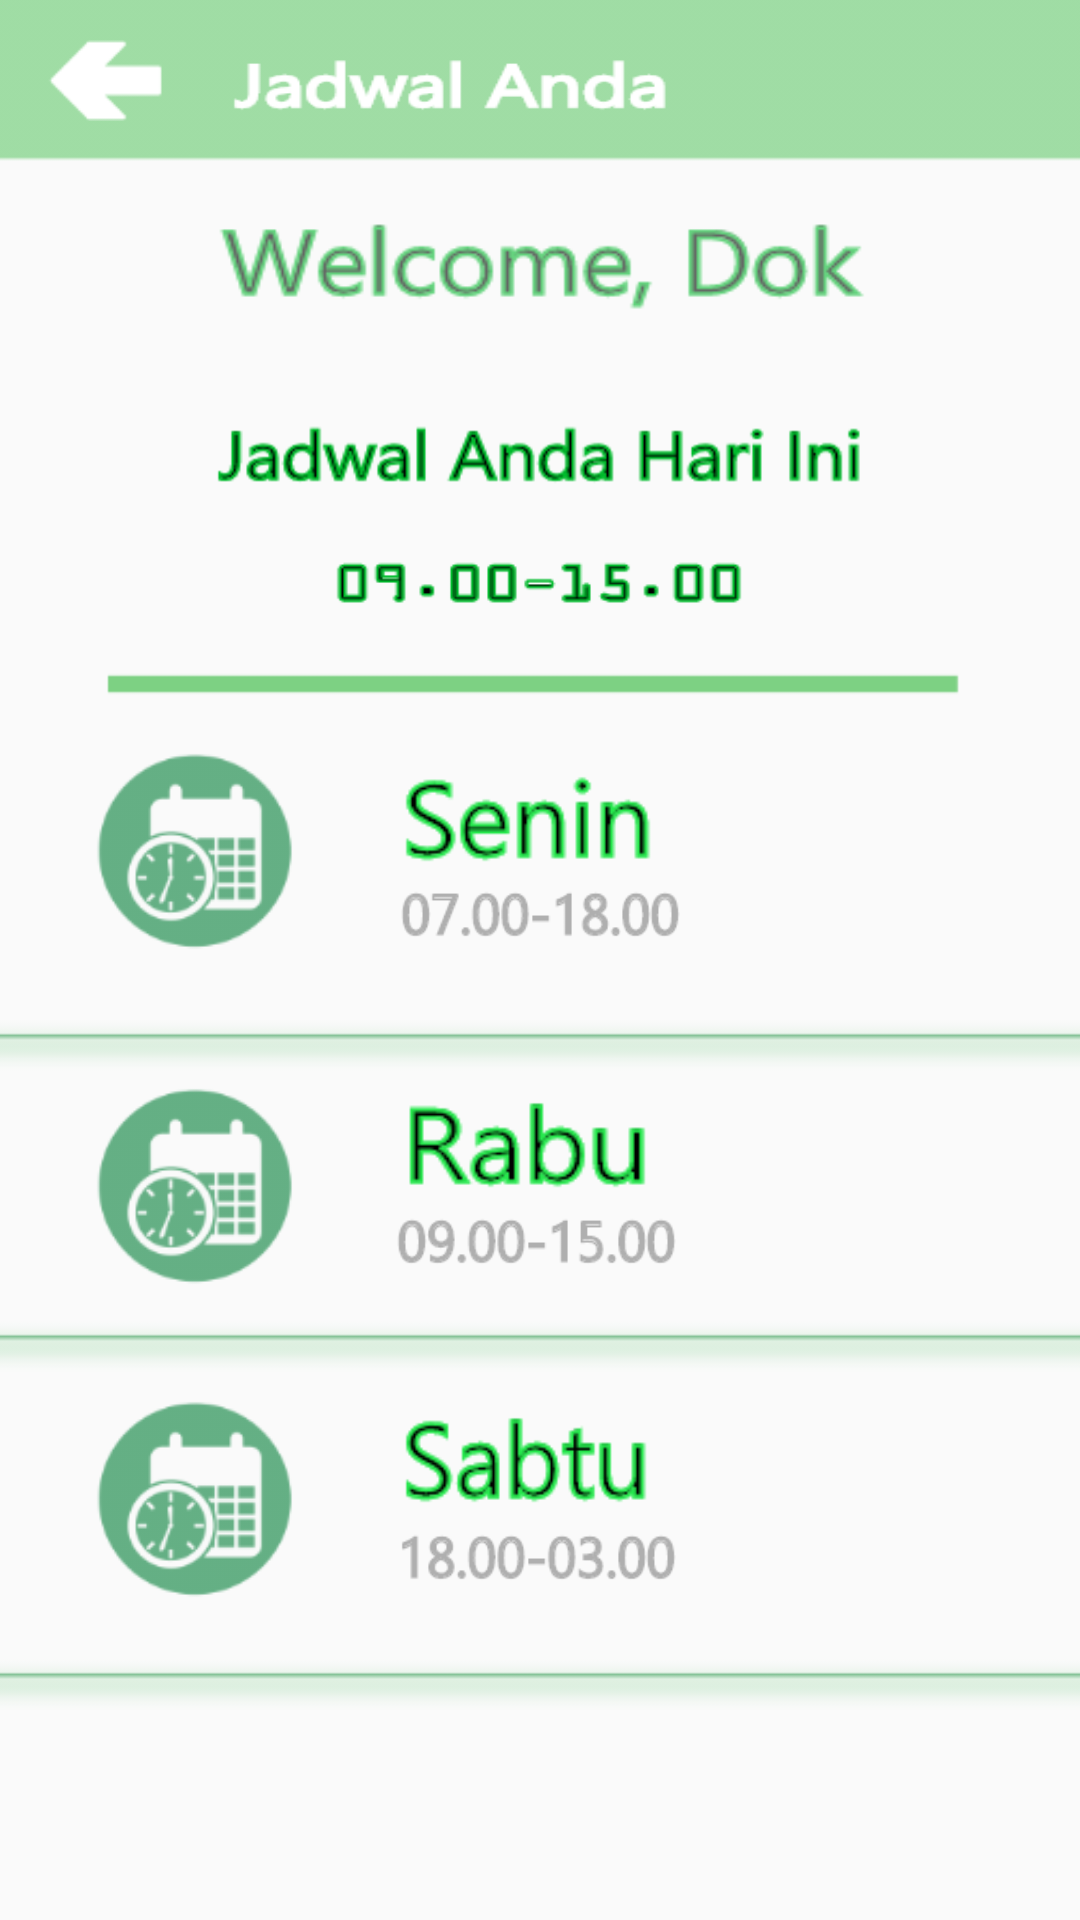

Produce the Android XML layout that renders to this screen, including the resource entries it uses.
<!-- AndroidManifest.xml: application theme Theme.WOE -->
<!-- res/layout/activity_jadwal_saya_menu_dokter.xml -->
<?xml version="1.0" encoding="utf-8"?>
<androidx.constraintlayout.widget.ConstraintLayout xmlns:android="http://schemas.android.com/apk/res/android"
    xmlns:app="http://schemas.android.com/apk/res-auto"
    xmlns:tools="http://schemas.android.com/tools"
    android:layout_width="match_parent"
    android:layout_height="match_parent"
    android:background="@drawable/bg_menu"
    tools:context=".JadwalSayaMenuDokter">

    <TextView
        android:id="@+id/textView14"
        android:layout_width="217dp"
        android:layout_height="42dp"
        android:background="@drawable/welcome__dok"
        app:layout_constraintBottom_toBottomOf="parent"
        app:layout_constraintEnd_toEndOf="parent"
        app:layout_constraintStart_toStartOf="parent"
        app:layout_constraintTop_toTopOf="parent"
        app:layout_constraintVertical_bias="0.108" />

    <TextView
        android:id="@+id/textView15"
        android:layout_width="218dp"
        android:layout_height="32dp"
        android:background="@drawable/jadwal_anda_hari_ini"
        app:layout_constraintBottom_toBottomOf="parent"
        app:layout_constraintEnd_toEndOf="parent"
        app:layout_constraintHorizontal_bias="0.502"
        app:layout_constraintStart_toStartOf="parent"
        app:layout_constraintTop_toTopOf="parent"
        app:layout_constraintVertical_bias="0.221" />

    <TextView
        android:id="@+id/textView16"
        android:layout_width="140dp"
        android:layout_height="21dp"
        android:background="@drawable/jam_09_15"
        app:layout_constraintBottom_toBottomOf="parent"
        app:layout_constraintEnd_toEndOf="parent"
        app:layout_constraintHorizontal_bias="0.498"
        app:layout_constraintStart_toStartOf="parent"
        app:layout_constraintTop_toTopOf="parent"
        app:layout_constraintVertical_bias="0.297" />

    <ImageView
        android:id="@+id/imageView9"
        android:layout_width="99dp"
        android:layout_height="123dp"
        app:layout_constraintBottom_toBottomOf="parent"
        app:layout_constraintEnd_toEndOf="parent"
        app:layout_constraintHorizontal_bias="0.06"
        app:layout_constraintStart_toStartOf="parent"
        app:layout_constraintTop_toTopOf="parent"
        app:layout_constraintVertical_bias="0.43"
        app:srcCompat="@drawable/date" />

    <TextView
        android:id="@+id/textView17"
        android:layout_width="86dp"
        android:layout_height="48dp"
        android:background="@drawable/senin"
        app:layout_constraintBottom_toBottomOf="parent"
        app:layout_constraintEnd_toEndOf="parent"
        app:layout_constraintHorizontal_bias="0.486"
        app:layout_constraintStart_toStartOf="parent"
        app:layout_constraintTop_toTopOf="parent"
        app:layout_constraintVertical_bias="0.417" />

    <TextView
        android:id="@+id/textView18"
        android:layout_width="95dp"
        android:layout_height="27dp"
        android:background="@drawable/jam_07"
        app:layout_constraintBottom_toBottomOf="parent"
        app:layout_constraintEnd_toEndOf="parent"
        app:layout_constraintStart_toStartOf="parent"
        app:layout_constraintTop_toTopOf="parent"
        app:layout_constraintVertical_bias="0.473" />

    <ImageView
        android:id="@+id/imageView10"
        android:layout_width="436dp"
        android:layout_height="50dp"
        app:layout_constraintBottom_toBottomOf="parent"
        app:layout_constraintEnd_toEndOf="parent"
        app:layout_constraintHorizontal_bias="0.52"
        app:layout_constraintStart_toStartOf="parent"
        app:layout_constraintTop_toTopOf="parent"
        app:layout_constraintVertical_bias="0.549"
        app:srcCompat="@drawable/line_8" />

    <ImageView
        android:id="@+id/imageView11"
        android:layout_width="49dp"
        android:layout_height="27dp"
        app:layout_constraintBottom_toBottomOf="parent"
        app:layout_constraintEnd_toEndOf="parent"
        app:layout_constraintHorizontal_bias="0.044"
        app:layout_constraintStart_toStartOf="parent"
        app:layout_constraintTop_toTopOf="parent"
        app:layout_constraintVertical_bias="0.022"
        app:srcCompat="@drawable/back" />

    <TextView
        android:id="@+id/textView19"
        android:layout_width="148dp"
        android:layout_height="28dp"
        android:background="@drawable/jadwaldokter"
        app:layout_constraintBottom_toBottomOf="parent"
        app:layout_constraintEnd_toEndOf="parent"
        app:layout_constraintHorizontal_bias="0.361"
        app:layout_constraintStart_toStartOf="parent"
        app:layout_constraintTop_toTopOf="parent"
        app:layout_constraintVertical_bias="0.021" />

    <ImageView
        android:id="@+id/imageView12"
        android:layout_width="99dp"
        android:layout_height="123dp"
        app:layout_constraintBottom_toBottomOf="parent"
        app:layout_constraintEnd_toEndOf="parent"
        app:layout_constraintHorizontal_bias="0.06"
        app:layout_constraintStart_toStartOf="parent"
        app:layout_constraintTop_toTopOf="parent"
        app:layout_constraintVertical_bias="0.646"
        app:srcCompat="@drawable/date" />

    <TextView
        android:id="@+id/textView20"
        android:layout_width="86dp"
        android:layout_height="48dp"
        android:background="@drawable/rabu"
        app:layout_constraintBottom_toBottomOf="parent"
        app:layout_constraintEnd_toEndOf="parent"
        app:layout_constraintHorizontal_bias="0.483"
        app:layout_constraintStart_toStartOf="parent"
        app:layout_constraintTop_toTopOf="parent"
        app:layout_constraintVertical_bias="0.601" />

    <TextView
        android:id="@+id/textView21"
        android:layout_width="95dp"
        android:layout_height="27dp"
        android:background="@drawable/jam_09_00_15_00"
        app:layout_constraintBottom_toBottomOf="parent"
        app:layout_constraintEnd_toEndOf="parent"
        app:layout_constraintHorizontal_bias="0.496"
        app:layout_constraintStart_toStartOf="parent"
        app:layout_constraintTop_toTopOf="parent"
        app:layout_constraintVertical_bias="0.651" />

    <ImageView
        android:id="@+id/imageView13"
        android:layout_width="436dp"
        android:layout_height="50dp"
        app:layout_constraintBottom_toBottomOf="parent"
        app:layout_constraintEnd_toEndOf="parent"
        app:layout_constraintHorizontal_bias="0.52"
        app:layout_constraintStart_toStartOf="parent"
        app:layout_constraintTop_toTopOf="parent"
        app:layout_constraintVertical_bias="0.719"
        app:srcCompat="@drawable/line_8" />

    <ImageView
        android:id="@+id/imageView14"
        android:layout_width="99dp"
        android:layout_height="123dp"
        app:layout_constraintBottom_toBottomOf="parent"
        app:layout_constraintEnd_toEndOf="parent"
        app:layout_constraintHorizontal_bias="0.06"
        app:layout_constraintStart_toStartOf="parent"
        app:layout_constraintTop_toTopOf="parent"
        app:layout_constraintVertical_bias="0.848"
        app:srcCompat="@drawable/date" />

    <TextView
        android:id="@+id/textView22"
        android:layout_width="86dp"
        android:layout_height="48dp"
        android:background="@drawable/sabtu"
        app:layout_constraintBottom_toBottomOf="parent"
        app:layout_constraintEnd_toEndOf="parent"
        app:layout_constraintHorizontal_bias="0.483"
        app:layout_constraintStart_toStartOf="parent"
        app:layout_constraintTop_toTopOf="parent"
        app:layout_constraintVertical_bias="0.778" />

    <TextView
        android:id="@+id/textView23"
        android:layout_width="95dp"
        android:layout_height="27dp"
        android:background="@drawable/jam_08"
        app:layout_constraintBottom_toBottomOf="parent"
        app:layout_constraintEnd_toEndOf="parent"
        app:layout_constraintHorizontal_bias="0.496"
        app:layout_constraintStart_toStartOf="parent"
        app:layout_constraintTop_toTopOf="parent"
        app:layout_constraintVertical_bias="0.823" />

    <ImageView
        android:id="@+id/imageView15"
        android:layout_width="436dp"
        android:layout_height="50dp"
        app:layout_constraintBottom_toBottomOf="parent"
        app:layout_constraintEnd_toEndOf="parent"
        app:layout_constraintHorizontal_bias="0.48"
        app:layout_constraintStart_toStartOf="parent"
        app:layout_constraintTop_toTopOf="parent"
        app:layout_constraintVertical_bias="0.91"
        app:srcCompat="@drawable/line_8" />
</androidx.constraintlayout.widget.ConstraintLayout>
<!-- resources referenced by this layout -->
<resources>
  <!-- drawable back: png bitmap (drawable-ldpi, 863 bytes) -->
  <!-- drawable bg_menu: png bitmap (drawable-ldpi, 12186 bytes) -->
  <!-- drawable date: png bitmap (drawable-ldpi, 7290 bytes) -->
  <!-- drawable jadwal_anda_hari_ini: png bitmap (drawable-ldpi, 5684 bytes) -->
  <!-- drawable jadwaldokter: png bitmap (drawable-ldpi, 3226 bytes) -->
  <!-- drawable jam_07: png bitmap (drawable-ldpi, 2824 bytes) -->
  <!-- drawable jam_08: png bitmap (drawable-ldpi, 2933 bytes) -->
  <!-- drawable jam_09_00_15_00: png bitmap (drawable-ldpi, 2888 bytes) -->
  <!-- drawable jam_09_15: png bitmap (drawable-ldpi, 2239 bytes) -->
  <!-- drawable line_8: png bitmap (drawable-ldpi, 1942 bytes) -->
  <!-- drawable rabu: png bitmap (drawable-ldpi, 3069 bytes) -->
  <!-- drawable sabtu: png bitmap (drawable-ldpi, 3727 bytes) -->
  <!-- drawable senin: png bitmap (drawable-ldpi, 2898 bytes) -->
  <!-- drawable welcome__dok: png bitmap (drawable-ldpi, 6412 bytes) -->
  <style name="Theme.WOE" parent="Theme.AppCompat.Light.NoActionBar">
          
          <item name="colorPrimary">@color/purple_500</item>
          <item name="colorPrimaryVariant">@color/purple_700</item>
          <item name="colorOnPrimary">@color/white</item>
          
          <item name="colorSecondary">@color/teal_200</item>
          <item name="colorSecondaryVariant">@color/teal_700</item>
          <item name="colorOnSecondary">@color/black</item>
          
          <item name="android:statusBarColor" tools:targetApi="l">?attr/colorPrimaryVariant</item>
          
      </style>
  <!-- not gathered from this repository: default colours our renderer supplied (Android Studio template values) -->
  <color name="purple_500">#FF6200EE</color>
  <color name="purple_700">#FF3700B3</color>
  <color name="teal_200">#FF03DAC5</color>
  <color name="teal_700">#FF018786</color>
  <color name="black">#FF000000</color>
  <color name="white">#FFFFFFFF</color>
</resources>
